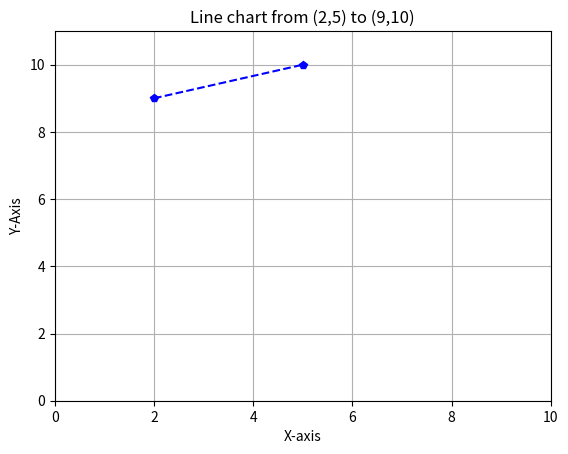

Python code for this plot:
#!/usr/bin/env python
# coding: utf-8

# In[5]:

#21-10-2024
import matplotlib.pyplot as plt
#Define the points
x = [2, 5]
y = [9, 10]
#Create the line chart

plt.plot(x, y, marker = "p", color= "blue", linestyle="--")

#Add titles and labels
plt.title("Line chart from (2,5) to (9,10)")
plt.xlabel("X-axis")
plt.ylabel("Y-Axis")
plt.xlim(0,10)
plt.ylim(0,11)
plt.grid()
plt.show()


# In[6]:

#21-10-2024
import statistics
ages = [20, 35, 32, 40, 70 ,72, 64, 50]

mean = statistics.mean(ages)
median = statistics.median(ages)
mode = statistics.mode(ages)
print(f"Mean: {mean}")
print(f"Median: {median}")
print(f"Mode: {mode}")


# In[ ]:

#28-10-2024
list1 = [1, 2, 3]
list2 = [4, 5, 6]
added_list = []
for i in range(len(list1)):
    added_list.append(list1[i] +  list2[i])
    
print(added_list)

